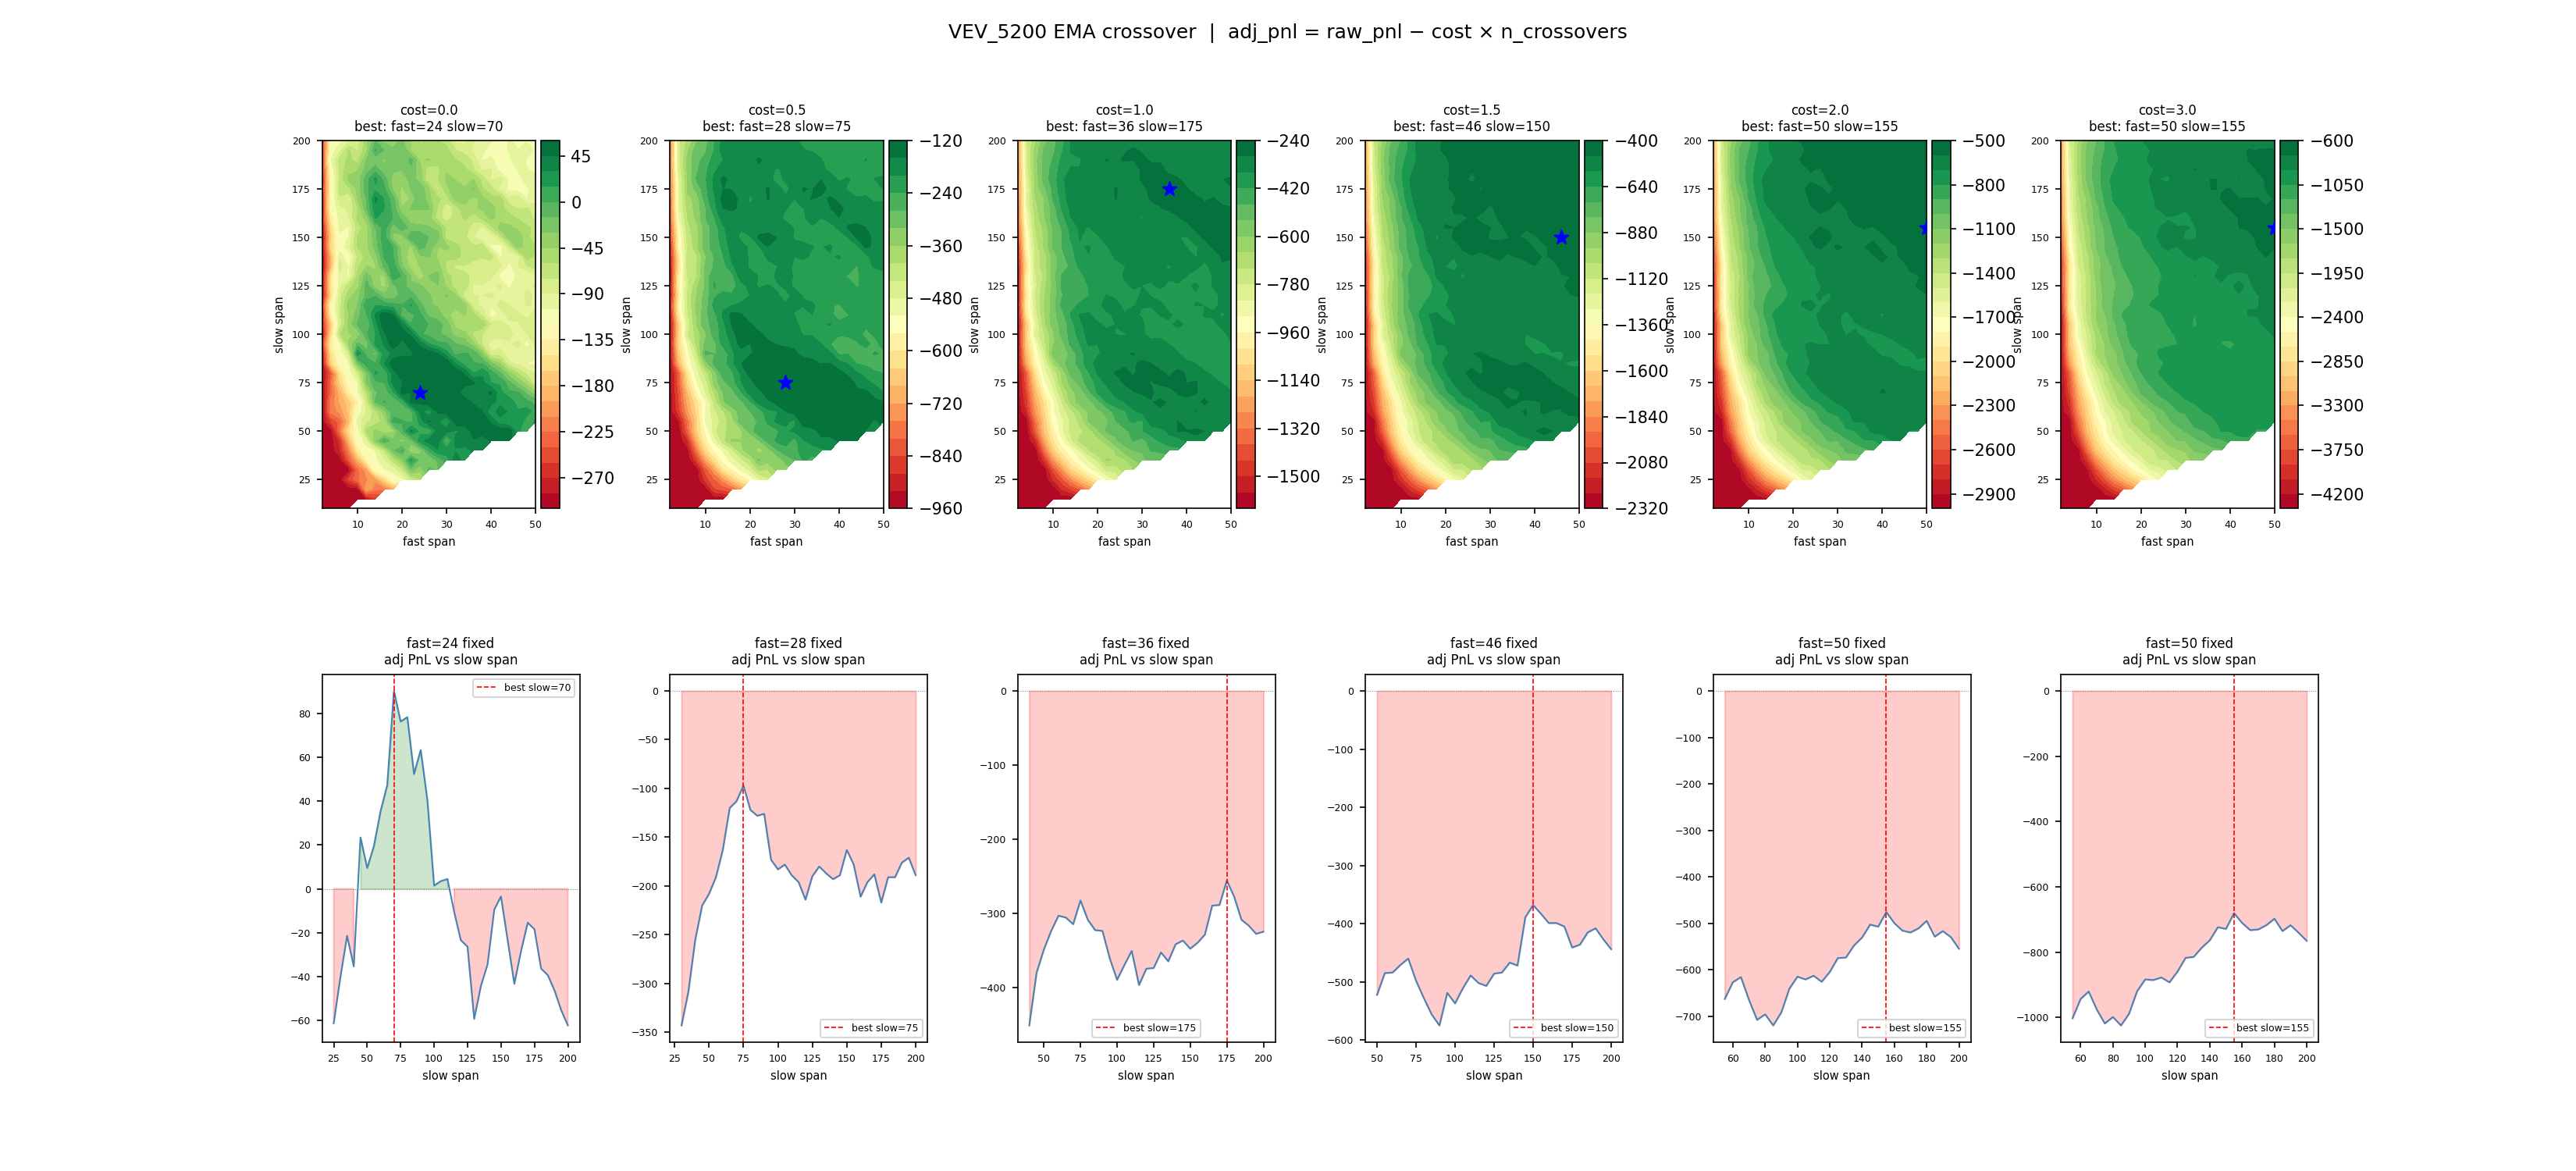

Generate this figure with Python:
"""
EMA crossover strategy optimisation with trade cost penalty.
Signal + execution: VEV_5200 mid price.

Position:
  fast_ema > slow_ema  ->  +1 (long)
  fast_ema < slow_ema  ->  -1 (short)

Objective: adj_pnl = raw_pnl - cost * n_crossovers
"""
import numpy as np
import pandas as pd
import matplotlib.pyplot as plt
import matplotlib.gridspec as gridspec
from pathlib import Path

DATA_DIR = Path(__file__).parent.parent / "data"
PRICE_FILES = sorted(DATA_DIR.glob("prices_round_3_day_*.csv"))


def load(product: str) -> np.ndarray:
    dfs = []
    for f in PRICE_FILES:
        df = pd.read_csv(f, sep=";")
        dfs.append(df[df["product"] == product])
    data = pd.concat(dfs, ignore_index=True).sort_values(["day", "timestamp"]).reset_index(drop=True)
    return data["mid_price"].values.astype(np.float64)


def compute_ema(prices: np.ndarray, span: int) -> np.ndarray:
    alpha = 2.0 / (span + 1)
    ema = np.empty_like(prices)
    ema[0] = prices[0]
    for i in range(1, len(prices)):
        ema[i] = alpha * prices[i] + (1 - alpha) * ema[i - 1]
    return ema


def main():
    prices = load("VEV_5200")
    dprice = np.diff(prices).astype(np.float32)
    n = len(prices)

    fast_spans = np.arange(2, 51, 2)        # 2,4,6,...,50
    slow_spans = np.arange(10, 201, 5)       # 10,15,...,200

    # precompute all needed EMAs
    all_spans = sorted(set(fast_spans) | set(slow_spans))
    print(f"Precomputing {len(all_spans)} EMAs over {n} ticks...")
    ema_cache = {s: compute_ema(prices, s).astype(np.float32) for s in all_spans}

    # build all valid (fast < slow) pairs
    pairs = [(f, s) for f in fast_spans for s in slow_spans if f < s]
    M = len(pairs)
    print(f"Evaluating {M} (fast, slow) pairs...")

    # position matrix: (M, n)  values in {-1, 0, +1}
    pos = np.stack([
        np.sign(ema_cache[f] - ema_cache[s]).astype(np.int8)
        for f, s in pairs
    ])  # (M, n)

    # raw PnL:  sum over t of pos[t] * dprice[t]
    pnl = (pos[:, :-1].astype(np.float32) @ dprice)  # (M,)

    # n_crossovers: number of ticks where position changes sign
    n_cross = np.sum(np.abs(np.diff(pos.astype(np.int16), axis=1)) > 0, axis=1)  # (M,)

    print(f"PnL range: [{pnl.min():.1f}, {pnl.max():.1f}]")
    print(f"Crossovers range: [{n_cross.min()}, {n_cross.max()}]")

    # reshape to grid (n_fast, n_slow)
    NF, NS = len(fast_spans), len(slow_spans)
    valid_mask = np.array([f < s for f in fast_spans for s in slow_spans])
    pnl_grid    = np.full((NF, NS), np.nan)
    ncross_grid = np.full((NF, NS), np.nan)
    idx = 0
    for i, f in enumerate(fast_spans):
        for j, s in enumerate(slow_spans):
            if f < s:
                pnl_grid[i, j]    = pnl[idx]
                ncross_grid[i, j] = n_cross[idx]
                idx += 1

    FG, SG = np.meshgrid(fast_spans, slow_spans, indexing="ij")

    cost_values = [0.0, 0.5, 1.0, 1.5, 2.0, 3.0]

    fig = plt.figure(figsize=(22, 10))
    fig.suptitle(
        "VEV_5200 EMA crossover  |  adj_pnl = raw_pnl − cost × n_crossovers",
        fontsize=12
    )
    gs = gridspec.GridSpec(2, len(cost_values), figure=fig, hspace=0.45, wspace=0.35)

    summary = []
    for col, cost in enumerate(cost_values):
        adj = pnl_grid - cost * ncross_grid

        flat_idx = np.nanargmax(adj)
        fi, si   = np.unravel_index(flat_idx, adj.shape)
        best_f, best_s = fast_spans[fi], slow_spans[si]
        best_adj = adj[fi, si]
        best_raw = pnl_grid[fi, si]
        best_nc  = int(ncross_grid[fi, si])
        summary.append((cost, best_f, best_s, best_adj, best_raw, best_nc))

        vmin = np.nanpercentile(adj, 5)
        vmax = np.nanpercentile(adj, 95)

        ax = fig.add_subplot(gs[0, col])
        cf = ax.contourf(FG, SG, np.clip(adj, vmin, vmax), levels=25, cmap="RdYlGn")
        plt.colorbar(cf, ax=ax, pad=0.02)
        ax.scatter(best_f, best_s, color="blue", s=80, marker="*", zorder=5)
        ax.set_title(f"cost={cost:.1f}\nbest: fast={best_f} slow={best_s}", fontsize=8)
        ax.set_xlabel("fast span", fontsize=7)
        ax.set_ylabel("slow span", fontsize=7)
        ax.tick_params(labelsize=6)

        # slice through best fast span
        ax2 = fig.add_subplot(gs[1, col])
        slice_adj = adj[fi, :]
        ax2.plot(slow_spans, slice_adj, color="steelblue", linewidth=1)
        ax2.axvline(best_s, color="red",  linewidth=0.8, linestyle="--", label=f"best slow={best_s}")
        ax2.axhline(0,      color="gray", linewidth=0.5, linestyle=":")
        ax2.fill_between(slow_spans, slice_adj, 0,
                         where=slice_adj > 0, alpha=0.2, color="green")
        ax2.fill_between(slow_spans, slice_adj, 0,
                         where=slice_adj < 0, alpha=0.2, color="red")
        ax2.set_title(f"fast={best_f} fixed\nadj PnL vs slow span", fontsize=8)
        ax2.set_xlabel("slow span", fontsize=7)
        ax2.tick_params(labelsize=6)
        ax2.legend(fontsize=6)

    plt.savefig(Path(__file__).parent / "ema_crossover.png", dpi=150)

    print(f"\n{'cost':>6}  {'fast':>6}  {'slow':>6}  {'adj_pnl':>10}  {'raw_pnl':>10}  {'n_cross':>8}")
    for row in summary:
        print(f"{row[0]:6.1f}  {row[1]:6d}  {row[2]:6d}  {row[3]:10.2f}  {row[4]:10.2f}  {row[5]:8d}")

    plt.show()


if __name__ == "__main__":
    main()
